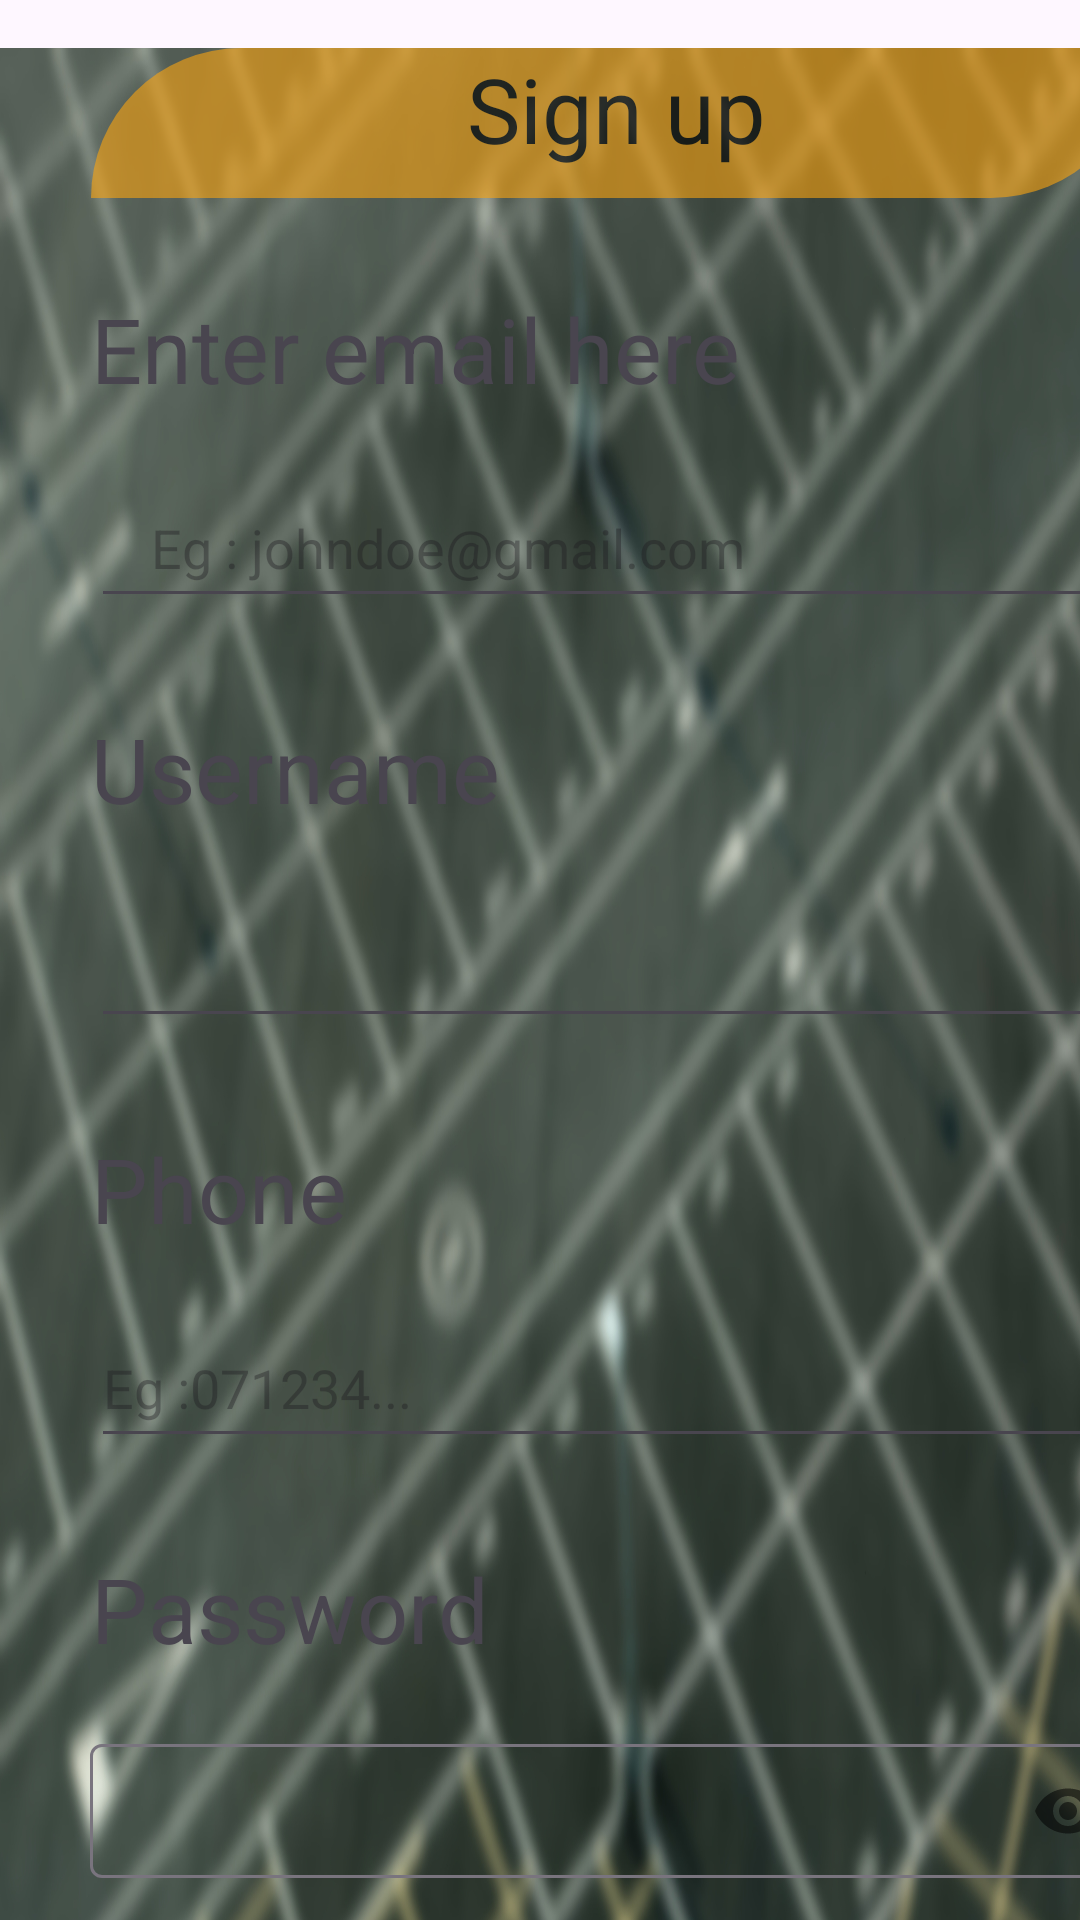

Produce the Android XML layout that renders to this screen, including the resource entries it uses.
<!-- AndroidManifest.xml: application theme Theme.Design -->
<!-- res/layout/activity_signupactivity.xml -->
<?xml version="1.0" encoding="utf-8"?>
<androidx.constraintlayout.widget.ConstraintLayout xmlns:android="http://schemas.android.com/apk/res/android"
    xmlns:app="http://schemas.android.com/apk/res-auto"
    xmlns:tools="http://schemas.android.com/tools"
    android:layout_width="match_parent"
    android:layout_height="match_parent"
    tools:context=".Signupactivity">

    <ScrollView
        android:id="@+id/scrollView"
        android:layout_width="411dp"
        android:layout_height="wrap_content"
        android:layout_marginTop="16dp"
        app:layout_constraintEnd_toEndOf="parent"
        app:layout_constraintHorizontal_bias="0.0"
        app:layout_constraintStart_toStartOf="parent"
        app:layout_constraintTop_toTopOf="parent"
        android:background="@drawable/parking4blur">
        <LinearLayout
            android:layout_width="match_parent"
            android:layout_height="wrap_content"
            android:orientation="vertical">



            <TextView
                android:id="@+id/signuptv1"
                android:layout_width="350dp"
                android:layout_height="50dp"
                android:layout_gravity="center_horizontal"

                android:alpha="0.6"
                android:background="@drawable/tvsignup"
                android:gravity="center_horizontal"
                android:text="@string/Tvsignuptext"
                android:textColor="@color/black"

                android:textSize="30sp" />

            <TextView
                android:id="@+id/tvemail"
                android:layout_width="350dp"
                android:layout_height="50dp"
                android:layout_gravity="center_horizontal"
                android:layout_marginTop="30dp"
                android:text="@string/tvsignupemail"
                android:textSize="30sp" />

            <EditText
                android:id="@+id/edemail"
                android:layout_width="350dp"
                android:layout_height="50dp"
                android:layout_gravity="center_horizontal"
                android:layout_marginTop="10dp"
                android:autoText="true"
                android:ems="10"
                android:hint="Eg : johndoe@gmail.com"
                android:inputType="textEmailAddress"
                android:paddingLeft="20dp" />

            <TextView
                android:id="@+id/tvusername"
                android:layout_width="350dp"
                android:layout_height="50dp"
                android:layout_gravity="center_horizontal"
                android:layout_marginTop="30dp"
                android:text="@string/tvsignupusername"
                android:textSize="30sp" />

            <EditText
                android:id="@+id/edusername"
                android:layout_width="350dp"
                android:layout_height="50dp"
                android:layout_gravity="center_horizontal"
                android:layout_marginTop="10dp"
                android:ems="10"
                android:inputType="text"
                android:text="" />

            <TextView
                android:id="@+id/tvphone"
                android:layout_width="350dp"
                android:layout_height="50dp"
                android:layout_gravity="center_horizontal"
                android:layout_marginTop="30dp"
                android:text="@string/tvsignupphone"
                android:textSize="30sp" />

            <EditText
                android:id="@+id/edphone"
                android:layout_width="350dp"
                android:layout_height="50dp"
                android:layout_gravity="center_horizontal"
                android:layout_marginTop="10dp"
                android:ems="10"
                android:hint="Eg :071234..."
                android:inputType="phone" />

            <TextView
                android:id="@+id/tvpass"
                android:layout_width="350dp"
                android:layout_height="50dp"
                android:layout_gravity="center_horizontal"
                android:layout_marginTop="30dp"
                android:text="Password"
                android:textSize="30sp" />

            <com.google.android.material.textfield.TextInputLayout
                android:layout_width="350dp"
                android:layout_height="50dp"
                android:layout_marginStart="30dp"
                android:layout_marginTop="10dp"
                app:passwordToggleEnabled="true">

                <com.google.android.material.textfield.TextInputEditText
                    android:id="@+id/edpassword"
                    android:layout_width="match_parent"
                    android:layout_height="match_parent"
                    android:inputType="textPassword" />


            </com.google.android.material.textfield.TextInputLayout>

            <TextView
                android:id="@+id/tvpass2"
                android:layout_width="350dp"
                android:layout_height="50dp"
                android:layout_gravity="center_horizontal"
                android:layout_marginTop="30dp"
                android:text="Repeat Password"
                android:textSize="30sp" />

            <com.google.android.material.textfield.TextInputLayout
                android:id="@+id/edpasswordlay2"
                android:layout_width="350dp"
                android:layout_height="50dp"
                android:layout_marginStart="30dp"
                android:layout_marginTop="10dp"
                app:passwordToggleEnabled="true">

                <com.google.android.material.textfield.TextInputEditText
                    android:id="@+id/edpassword2"
                    android:layout_width="match_parent"
                    android:layout_height="match_parent"
                    android:inputType="textPassword" />


            </com.google.android.material.textfield.TextInputLayout>


            <Button
                android:id="@+id/btnsignup"
                android:layout_width="300dp"
                android:layout_height="wrap_content"
                android:layout_gravity="center_horizontal"
                android:layout_marginTop="30dp"
                android:background="@drawable/buttonlogin_signup"
                android:text="@string/signup_button_text" />

            <Button
                android:id="@+id/btnsignupgoogle"
                android:layout_width="300dp"
                android:layout_height="wrap_content"
                android:layout_gravity="center_horizontal"
                android:layout_marginTop="10dp"
                android:background="@drawable/buttonlogin_signup"
                android:text="signup with google" />



        </LinearLayout>


    </ScrollView>


</androidx.constraintlayout.widget.ConstraintLayout>
<!-- resources referenced by this layout -->
<resources>
  <color name="black">#FF000000</color>
  <!-- drawable buttonlogin_signup (drawable) -->
  <?xml version="1.0" encoding="utf-8"?>
      <shape xmlns:android="http://schemas.android.com/apk/res/android">
          <solid android:color="@color/color_back4"/>
          <corners
              android:topLeftRadius="20dp"
              android:topRightRadius="20dp"
              android:bottomLeftRadius="20dp"
              android:bottomRightRadius="20dp"/>
      </shape>
  <!-- drawable parking4blur: jpg bitmap (drawable, 1013553 bytes) -->
  <!-- drawable tvsignup (drawable) -->
  <?xml version="1.0" encoding="utf-8"?>
  <shape xmlns:android="http://schemas.android.com/apk/res/android">
      <solid android:color="@color/Yellow2"/>
      <corners
          android:topLeftRadius="50dp"
          android:topRightRadius="00dp"
          android:bottomLeftRadius="0dp"
          android:bottomRightRadius="50dp"/>
  </shape>
  <string name="Tvsignuptext">Sign up </string>
  <string name="signup_button_text">signup</string>
  <string name="tvsignupemail">Enter email here</string>
  <string name="tvsignupphone">Phone</string>
  <string name="tvsignupusername">Username</string>
  <style name="Theme.Design" parent="Base.Theme.Design" />
  <color name="color_back4">#187BCD</color>
  <color name="Yellow2">#FCA510</color>
  <style name="Base.Theme.Design" parent="Theme.Material3.DayNight.NoActionBar">
          
          
      </style>
</resources>
